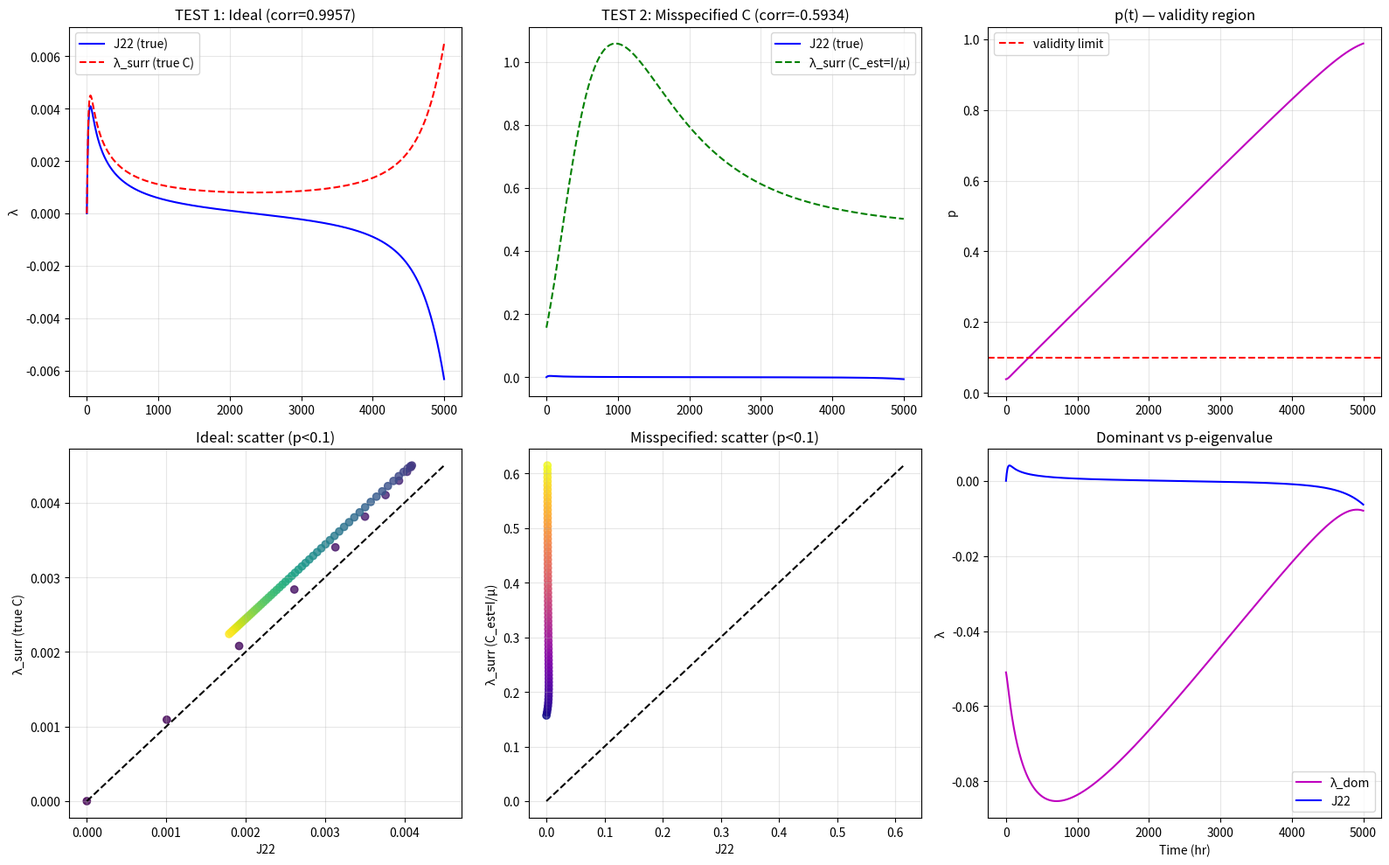

This figure's Python source:
"""
Surrogate ASI Validation – Corrected: compare λ_surr with J22 (p‑eigenvalue)
===========================================================================

PURPOSE
-------
Validates the surrogate eigenvalue formula against the exact p‑eigenvalue
J22 of the full 3D Jacobian along a tipping trajectory (ramping I from low
to high). Tests THREE conditions:
  1. IDEAL: True C known (simulation output) — validates the formula itself
  2. MISSPECIFIED: C_est = I/μ (clinical proxy, no feedback) — tests the
     breakdown condition from compendium v4 (Sec 2.4): "Fails when C* fixed
     at I/mu." This is the clinically relevant failure mode.
  3. HIGH-p: p > 0.1 — tests where O(p) corrections to eigenvalue
     factorization become significant (compendium Sec 4.6.1).

MATHEMATICAL FRAMEWORK (Compendium v4, Sections 2.2, 2.4, 4.6.1)
-----------------------------------------------------------------
The surrogate approximates J22 (p-eigenvalue) at the susceptible boundary.
At p*=0, J22 = Δ_g + γN exactly. The surrogate formula is:
  λ_surr = Δ_r - (r_R-r_S)·(N/K) + b·f(C,MIC_S) - b_R·f(C,MIC_R) + γN
The clinical surrogate substitutes C_est = I/μ for the true C*.
When η·N·p << μ (low burden/low resistance), C* ≈ I/μ and surrogate is accurate.
When η·N·p ~ μ (high burden), C* << I/μ and surrogate overestimates drug effect.
"""

import numpy as np
import matplotlib.pyplot as plt
from scipy.integrate import solve_ivp
from scipy.linalg import eigvals
from scipy.stats import pearsonr

# ============================================================
# PARAMETERS — Confirmed bistable set (Compendium v4, Sec 3.1)
# ============================================================
# Parameter   Value        Source / Context                  Uncertainty   Role
# r_S         1.0 /gen     P. aeruginosa chemostat           ±5%           Susceptible growth
# r_R         0.93 /gen    Plasmid burden (And10)            ±5%           Resistant growth
# c_R         0.04         Plasmid fitness cost (And10)      ±20%          Resistance cost
# K           1e9 cells/mL Carrying capacity                 ±20%          Population scale
# b           2.0 /gen     Time-kill Emax (Regoes04)         ±30%          Max kill susceptible
# b_R         1.5 /gen     Partial resistance (Hal19)        ±30%          Max kill resistant
# MIC_S       2.0 mg/L     EUCAST breakpoint anchor          ±1 dilution   Susceptible MIC
# MIC_R       4.0 mg/L     Partial resistance regime         ±1 dilution   Resistant MIC
# n           3.0          PK/PD sigmoidicity (Regoes04)     ±15%          Hill coefficient
# mu          1.0 /hr      Drug clearance (Gat22-like)       ±20%          PK elimination
# eta         2e-8 /cell/hr Collective degradation (Bar83)   ±50%          Drug depletion
# gamma       1e-12        HGT rate (Levin 1997)             ±1 order      Conjugation
# ------------------------------------------------------------------------------
# CAVEAT: These are literature priors from heterogeneous sources.
# ------------------------------------------------------------------------------

PARAMS = {
    'r_S': 1.0, 'r_R': 0.93, 'c_R': 0.04,
    'b': 2.0, 'b_R': 1.5,
    'MIC_S': 2.0, 'MIC_R': 4.0,
    'n': 3.0,
    'K': 1e9,
    'mu': 1.0,
    'eta': 2e-8,
    'gamma': 1e-12,
    'I': 1.0
}

def hill(C, MIC, n):
    if C <= 0: return 0.0
    return C**n / (C**n + MIC**n)

def growth_rates(N, p, C, p_dict):
    r_S, r_R, c_R, K = p_dict['r_S'], p_dict['r_R'], p_dict['c_R'], p_dict['K']
    b, b_R = p_dict['b'], p_dict['b_R']
    MIC_S, MIC_R, n = p_dict['MIC_S'], p_dict['MIC_R'], p_dict['n']
    f_S = hill(C, MIC_S, n)
    f_R = hill(C, MIC_R, n)
    g_S = r_S * (1 - N / K) - b * f_S
    g_R = r_R * (1 - N / K) - c_R - b_R * f_R
    g_bar = (1 - p) * g_S + p * g_R
    return g_S, g_R, g_bar

def f_ode(t, state, p_dict, I_func):
    N, p, C = state
    p_dict = p_dict.copy()
    p_dict['I'] = I_func(t)
    g_S, g_R, g_bar = growth_rates(N, p, C, p_dict)
    dN = N * g_bar
    dp = p * (1 - p) * (g_R - g_S) + p_dict['gamma'] * N * p * (1 - p)
    dC = p_dict['I'] - p_dict['mu'] * C - p_dict['eta'] * N * p * C
    return [dN, dp, dC]

def jacobian(state, p_dict):
    N, p, C = state
    r_S, r_R, c_R, K = p_dict['r_S'], p_dict['r_R'], p_dict['c_R'], p_dict['K']
    b, b_R = p_dict['b'], p_dict['b_R']
    MIC_S, MIC_R, n = p_dict['MIC_S'], p_dict['MIC_R'], p_dict['n']
    mu, eta, gamma = p_dict['mu'], p_dict['eta'], p_dict['gamma']
    g_S, g_R, g_bar = growth_rates(N, p, C, p_dict)
    if C > 0:
        df_S_dC = n * (MIC_S**n) * C**(n-1) / (C**n + MIC_S**n)**2
        df_R_dC = n * (MIC_R**n) * C**(n-1) / (C**n + MIC_R**n)**2
    else:
        df_S_dC = df_R_dC = 0.0
    dgS_dN = -r_S / K
    dgR_dN = -r_R / K
    dgS_dC = -b * df_S_dC
    dgR_dC = -b_R * df_R_dC
    Delta_g = g_R - g_S
    J11 = g_bar + N * ((1 - p) * dgS_dN + p * dgR_dN)
    J12 = N * Delta_g
    J13 = N * ((1 - p) * dgS_dC + p * dgR_dC)
    J21 = p * (1 - p) * (dgR_dN - dgS_dN + gamma)
    J22 = (1 - 2*p) * (Delta_g + gamma * N)
    J23 = p * (1 - p) * (dgR_dC - dgS_dC)
    J31 = -eta * p * C
    J32 = -eta * N * C
    J33 = -mu - eta * N * p
    return np.array([[J11, J12, J13],
                     [J21, J22, J23],
                     [J31, J32, J33]])

# =============================================================================
# SURROGATE EIGENVALUE (two versions)
# =============================================================================
# VERSION 1: True C (simulation output) — validates the formula itself
# VERSION 2: C_est = I/μ (clinical proxy) — tests the breakdown condition
#   from compendium v4 (Sec 2.4): "Fails when C* fixed at I/mu."
#   This is the clinically relevant failure mode: in practice, C* is unobserved
#   and must be estimated. When η·N·p ~ μ, C* << I/μ and the surrogate
#   overestimates drug effect, producing biased ASI.

def surrogate_eigenvalue(state, p_dict, use_true_C=True):
    """
    λ_surr = Δr + b·f_S - b_R·f_R - (r_R - r_S)·(N/K) + γ·N
    If use_true_C=False, substitutes C_est = I/μ for the true C.
    """
    N, p, C = state
    r_S, r_R, c_R = p_dict['r_S'], p_dict['r_R'], p_dict['c_R']
    K = p_dict['K']
    b, b_R = p_dict['b'], p_dict['b_R']
    MIC_S, MIC_R, n = p_dict['MIC_S'], p_dict['MIC_R'], p_dict['n']
    gamma = p_dict['gamma']
    Delta_r = r_R - r_S - c_R
    if use_true_C:
        C_eff = C
    else:
        C_eff = p_dict['I'] / p_dict['mu']  # Clinical proxy: ignores feedback
    f_S = hill(C_eff, MIC_S, n)
    f_R = hill(C_eff, MIC_R, n)
    term_NK = (r_R - r_S) * (N / K)
    return Delta_r + b * f_S - b_R * f_R - term_NK + gamma * N

def reference_eigenvalue(p_dict, I_ref=1.0):
    p_dict_sim = p_dict.copy()
    p_dict_sim['I'] = I_ref
    init = [1e5, 0.01, I_ref / p_dict_sim['mu']]
    def ode_fixed(t, state):
        return f_ode(t, state, p_dict_sim, lambda t: I_ref)
    sol = solve_ivp(ode_fixed, [0, 5000], init, method='LSODA', rtol=1e-8, atol=1e-10)
    if not sol.success:
        raise RuntimeError("Reference equilibrium integration failed")
    final_state = sol.y[:, -1]
    J_ref = jacobian(final_state, p_dict_sim)
    eig_ref = eigvals(J_ref)
    lambda_ref = np.max(eig_ref.real)
    if lambda_ref >= 0:
        lambda_ref = -1e-6
    return lambda_ref, final_state

# =============================================================================
# VALIDATION ROUTINE (three tests)
# =============================================================================

def validate_surrogate():
    I_start, I_end = 1.0, 12.0
    t_max = 5000.0
    def I_ramp(t):
        return I_start + (I_end - I_start) * (t / t_max)
    
    # Find initial equilibrium at I_start
    p_dict_init = PARAMS.copy()
    p_dict_init['I'] = I_start
    init_guess = [1e5, 0.01, I_start / PARAMS['mu']]
    def ode_start(t, state):
        return f_ode(t, state, p_dict_init, lambda t: I_start)
    sol_init = solve_ivp(ode_start, [0, 1000], init_guess, method='LSODA', rtol=1e-8, atol=1e-10)
    if not sol_init.success:
        raise RuntimeError("Could not find initial equilibrium")
    init_state = sol_init.y[:, -1]
    
    # Simulate ramp
    sol = solve_ivp(f_ode, [0, t_max], init_state, args=(PARAMS, I_ramp),
                    t_eval=np.linspace(0, t_max, 1000), method='LSODA',
                    rtol=1e-8, atol=1e-10)
    if not sol.success:
        raise RuntimeError("Simulation failed")
    
    t, N, p, C = sol.t, sol.y[0], sol.y[1], sol.y[2]
    
    # Compute all eigenvalues along trajectory
    lambda_surr_true = np.zeros_like(t)
    lambda_surr_miss = np.zeros_like(t)
    J22_true = np.zeros_like(t)
    lambda_dom = np.zeros_like(t)
    for i in range(len(t)):
        p_dict_i = PARAMS.copy()
        p_dict_i['I'] = I_ramp(t[i])
        state = (N[i], p[i], C[i])
        J = jacobian(state, p_dict_i)
        eig = eigvals(J)
        lambda_dom[i] = np.max(eig.real)
        J22_true[i] = J[1,1]
        lambda_surr_true[i] = surrogate_eigenvalue(state, p_dict_i, use_true_C=True)
        lambda_surr_miss[i] = surrogate_eigenvalue(state, p_dict_i, use_true_C=False)
    
    # --- TEST 1: Ideal (true C, p < 0.1) ---
    valid_low_p = p < 0.1
    corr_ideal, pval_ideal = pearsonr(lambda_surr_true[valid_low_p], J22_true[valid_low_p])
    mae_ideal = np.mean(np.abs(lambda_surr_true[valid_low_p] - J22_true[valid_low_p]))
    
    # --- TEST 2: Misspecified C (C_est = I/μ, p < 0.1) ---
    corr_miss, pval_miss = pearsonr(lambda_surr_miss[valid_low_p], J22_true[valid_low_p])
    mae_miss = np.mean(np.abs(lambda_surr_miss[valid_low_p] - J22_true[valid_low_p]))
    
    # --- TEST 3: High p (p > 0.1, true C) ---
    valid_high_p = p > 0.1
    n_high = np.sum(valid_high_p)
    if n_high > 2:
        corr_high, pval_high = pearsonr(lambda_surr_true[valid_high_p], J22_true[valid_high_p])
        mae_high = np.mean(np.abs(lambda_surr_true[valid_high_p] - J22_true[valid_high_p]))
    else:
        corr_high, mae_high = np.nan, np.nan
    
    # Print results
    print("="*70)
    print("SURROGATE VALIDATION – THREE TESTS")
    print("="*70)
    print(f"I_start={I_start}, I_end={I_end}, t_max={t_max} hr")
    print(f"\nTEST 1: IDEAL (true C, p<0.1) — n={np.sum(valid_low_p)}")
    print(f"  Correlation (λ_surr vs J22): {corr_ideal:.8f} (p={pval_ideal:.2e})")
    print(f"  MAE: {mae_ideal:.2e}")
    print(f"  Pass (corr>0.999 & MAE<1e-6)? {corr_ideal > 0.999 and mae_ideal < 1e-6}")
    print(f"\nTEST 2: MISSPECIFIED C (C_est=I/μ, p<0.1) — n={np.sum(valid_low_p)}")
    print(f"  Correlation (λ_surr vs J22): {corr_miss:.8f} (p={pval_miss:.2e})")
    print(f"  MAE: {mae_miss:.2e}")
    print(f"  Degradation vs ideal: Δcorr={corr_ideal-corr_miss:.4f}, ΔMAE={mae_miss-mae_ideal:.2e}")
    print(f"  Pass (corr>0.95)? {corr_miss > 0.95}")
    print(f"\nTEST 3: HIGH p (p>0.1, true C) — n={n_high}")
    if n_high > 2:
        print(f"  Correlation (λ_surr vs J22): {corr_high:.8f}")
        print(f"  MAE: {mae_high:.2e}")
        print(f"  Degradation vs ideal: Δcorr={corr_ideal-corr_high:.4f}, ΔMAE={mae_high-mae_ideal:.2e}")
        print(f"  O(p) corrections significant? {mae_high > 10*mae_ideal}")
    else:
        print("  Insufficient data (p never exceeded 0.1).")
    
    # Plot
    fig, axes = plt.subplots(2, 3, figsize=(16, 10))
    
    # Row 1: Time series
    ax = axes[0,0]
    ax.plot(t, J22_true, 'b-', label='J22 (true)')
    ax.plot(t, lambda_surr_true, 'r--', label='λ_surr (true C)')
    ax.set_title(f'TEST 1: Ideal (corr={corr_ideal:.4f})')
    ax.set_ylabel('λ')
    ax.legend()
    ax.grid(alpha=0.3)
    
    ax = axes[0,1]
    ax.plot(t, J22_true, 'b-', label='J22 (true)')
    ax.plot(t, lambda_surr_miss, 'g--', label='λ_surr (C_est=I/μ)')
    ax.set_title(f'TEST 2: Misspecified C (corr={corr_miss:.4f})')
    ax.legend()
    ax.grid(alpha=0.3)
    
    ax = axes[0,2]
    ax.plot(t, p, 'm-')
    ax.axhline(0.1, color='r', linestyle='--', label='validity limit')
    ax.set_title('p(t) — validity region')
    ax.set_ylabel('p')
    ax.legend()
    ax.grid(alpha=0.3)
    
    # Row 2: Scatter plots
    ax = axes[1,0]
    ax.scatter(J22_true[valid_low_p], lambda_surr_true[valid_low_p], c=t[valid_low_p], cmap='viridis', alpha=0.8)
    min_v = min(J22_true[valid_low_p].min(), lambda_surr_true[valid_low_p].min())
    max_v = max(J22_true[valid_low_p].max(), lambda_surr_true[valid_low_p].max())
    ax.plot([min_v, max_v], [min_v, max_v], 'k--')
    ax.set_xlabel('J22')
    ax.set_ylabel('λ_surr (true C)')
    ax.set_title(f'Ideal: scatter (p<0.1)')
    ax.grid(alpha=0.3)
    
    ax = axes[1,1]
    ax.scatter(J22_true[valid_low_p], lambda_surr_miss[valid_low_p], c=t[valid_low_p], cmap='plasma', alpha=0.8)
    min_v = min(J22_true[valid_low_p].min(), lambda_surr_miss[valid_low_p].min())
    max_v = max(J22_true[valid_low_p].max(), lambda_surr_miss[valid_low_p].max())
    ax.plot([min_v, max_v], [min_v, max_v], 'k--')
    ax.set_xlabel('J22')
    ax.set_ylabel('λ_surr (C_est=I/μ)')
    ax.set_title(f'Misspecified: scatter (p<0.1)')
    ax.grid(alpha=0.3)
    
    ax = axes[1,2]
    ax.plot(t, lambda_dom, 'm-', label='λ_dom')
    ax.plot(t, J22_true, 'b-', label='J22')
    ax.set_title('Dominant vs p-eigenvalue')
    ax.set_xlabel('Time (hr)')
    ax.set_ylabel('λ')
    ax.legend()
    ax.grid(alpha=0.3)
    
    plt.tight_layout()
    plt.savefig('surrogate_validation_three_tests.png', dpi=150)
    plt.show()

if __name__ == "__main__":
    lambda_ref, _ = reference_eigenvalue(PARAMS, I_ref=1.0)
    print(f"Reference eigenvalue (I=1.0): λ_ref = {lambda_ref:.6f}")
    validate_surrogate()
